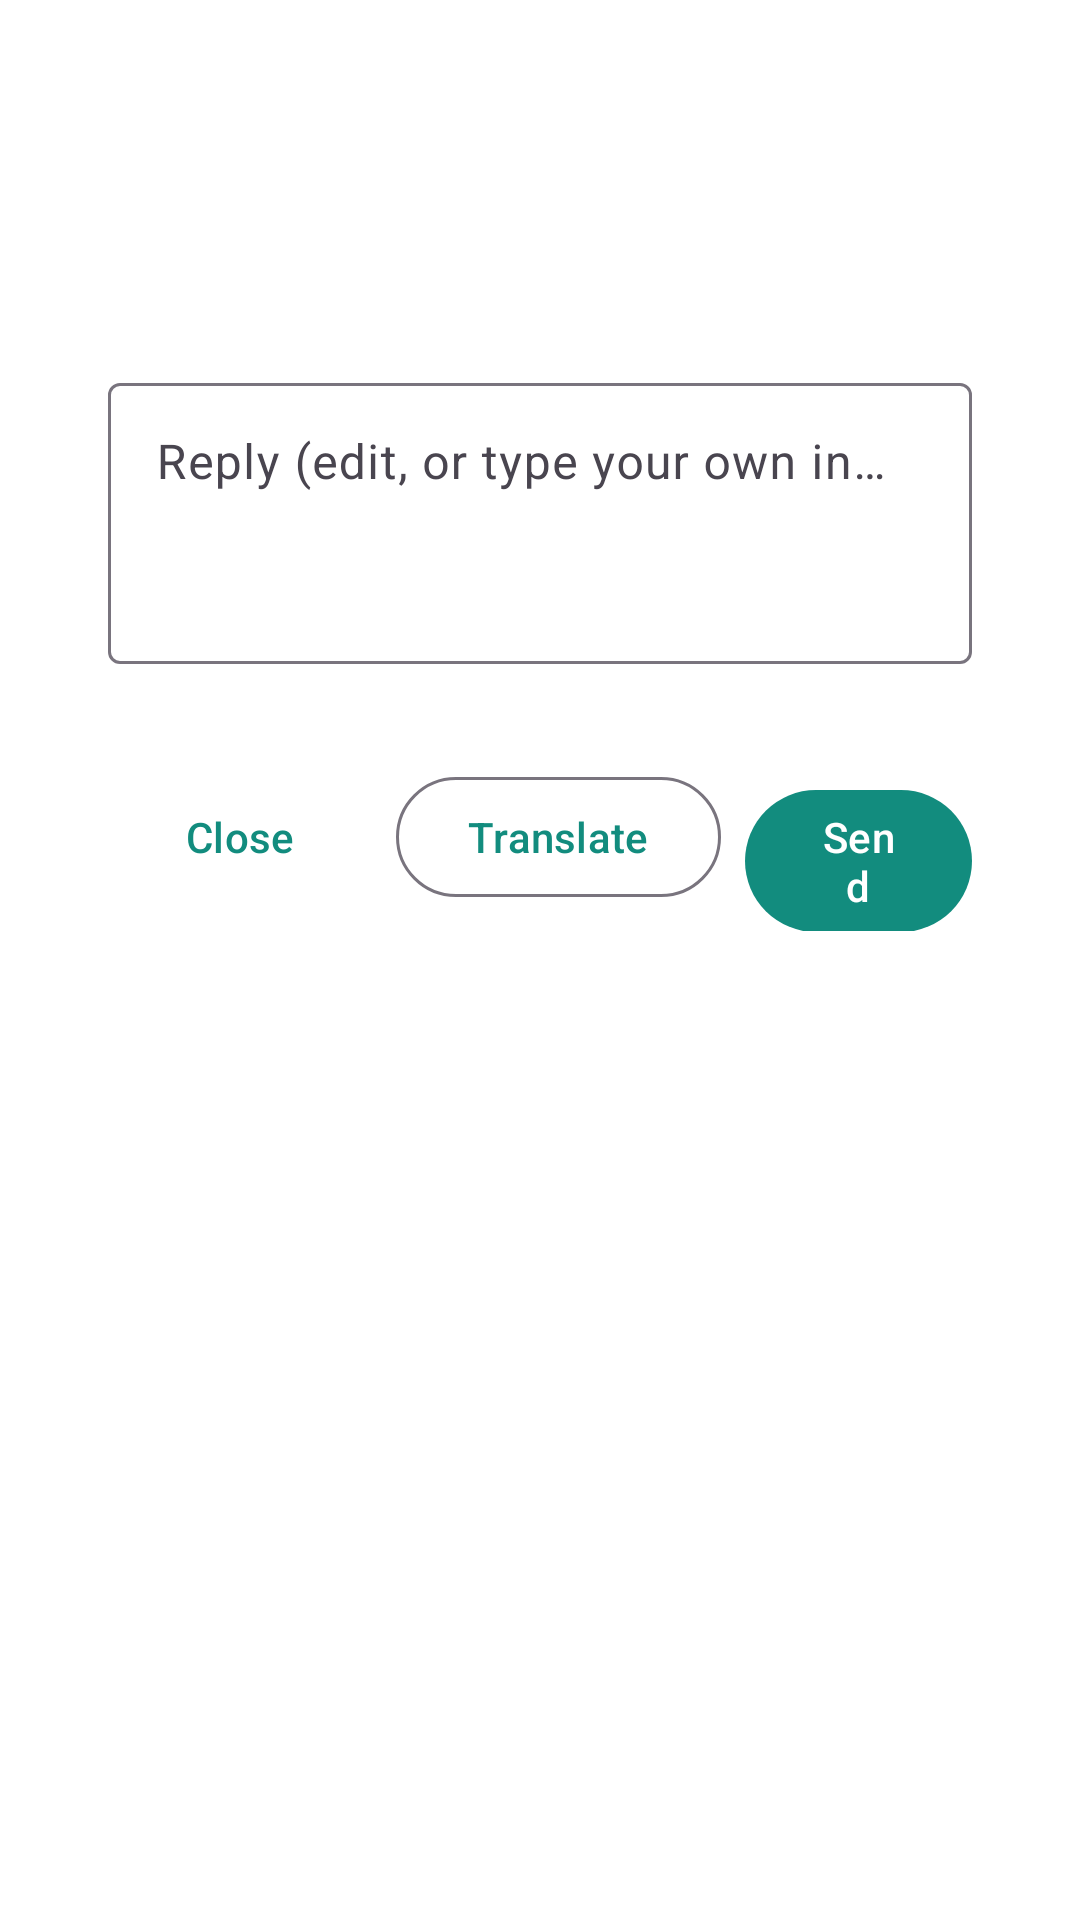

Reconstruct the res/layout file that produces this screen, plus the resources it refers to.
<!-- AndroidManifest.xml: activity theme Theme.WaAssistant.Dialog -->
<!-- res/layout/activity_edit.xml -->
<?xml version="1.0" encoding="utf-8"?>
<LinearLayout xmlns:android="http://schemas.android.com/apk/res/android"
    android:layout_width="match_parent"
    android:layout_height="wrap_content"
    android:orientation="vertical"
    android:padding="20dp">

    <TextView
        android:id="@+id/title"
        android:layout_width="match_parent"
        android:layout_height="wrap_content"
        android:textSize="18sp"
        android:textStyle="bold" />

    <TextView
        android:id="@+id/customerMsg"
        android:layout_width="match_parent"
        android:layout_height="wrap_content"
        android:layout_marginTop="8dp"
        android:maxLines="8"
        android:scrollbars="vertical"
        android:textIsSelectable="true" />

    <TextView
        android:id="@+id/customerMsgTr"
        android:layout_width="match_parent"
        android:layout_height="wrap_content"
        android:layout_marginTop="4dp"
        android:alpha="0.7"
        android:textStyle="italic" />

    <com.google.android.material.textfield.TextInputLayout
        android:layout_width="match_parent"
        android:layout_height="wrap_content"
        android:layout_marginTop="12dp"
        android:hint="Reply (edit, or type your own in any language)">

        <com.google.android.material.textfield.TextInputEditText
            android:id="@+id/reply"
            android:layout_width="match_parent"
            android:layout_height="wrap_content"
            android:gravity="top"
            android:inputType="textMultiLine|textCapSentences"
            android:minLines="3" />
    </com.google.android.material.textfield.TextInputLayout>

    <TextView
        android:id="@+id/info"
        android:layout_width="match_parent"
        android:layout_height="wrap_content"
        android:layout_marginTop="4dp"
        android:alpha="0.7"
        android:textSize="13sp" />

    <LinearLayout
        android:layout_width="match_parent"
        android:layout_height="wrap_content"
        android:layout_marginTop="12dp"
        android:gravity="end"
        android:orientation="horizontal">

        <com.google.android.material.button.MaterialButton
            android:id="@+id/btnCancel"
            style="@style/Widget.Material3.Button.TextButton"
            android:layout_width="wrap_content"
            android:layout_height="wrap_content"
            android:text="Close" />

        <com.google.android.material.button.MaterialButton
            android:id="@+id/btnTranslate"
            style="@style/Widget.Material3.Button.OutlinedButton"
            android:layout_width="wrap_content"
            android:layout_height="wrap_content"
            android:layout_marginStart="8dp"
            android:text="Translate" />

        <com.google.android.material.button.MaterialButton
            android:id="@+id/btnSend"
            android:layout_width="wrap_content"
            android:layout_height="wrap_content"
            android:layout_marginStart="8dp"
            android:text="Send" />
    </LinearLayout>
</LinearLayout>
<!-- resources referenced by this layout -->
<resources>
  <style name="Theme.WaAssistant.Dialog" parent="Theme.Material3.DayNight.Dialog">
          <item name="colorPrimary">#128C7E</item>
          <item name="windowMinWidthMajor">95%</item>
          <item name="windowMinWidthMinor">95%</item>
      </style>
</resources>
